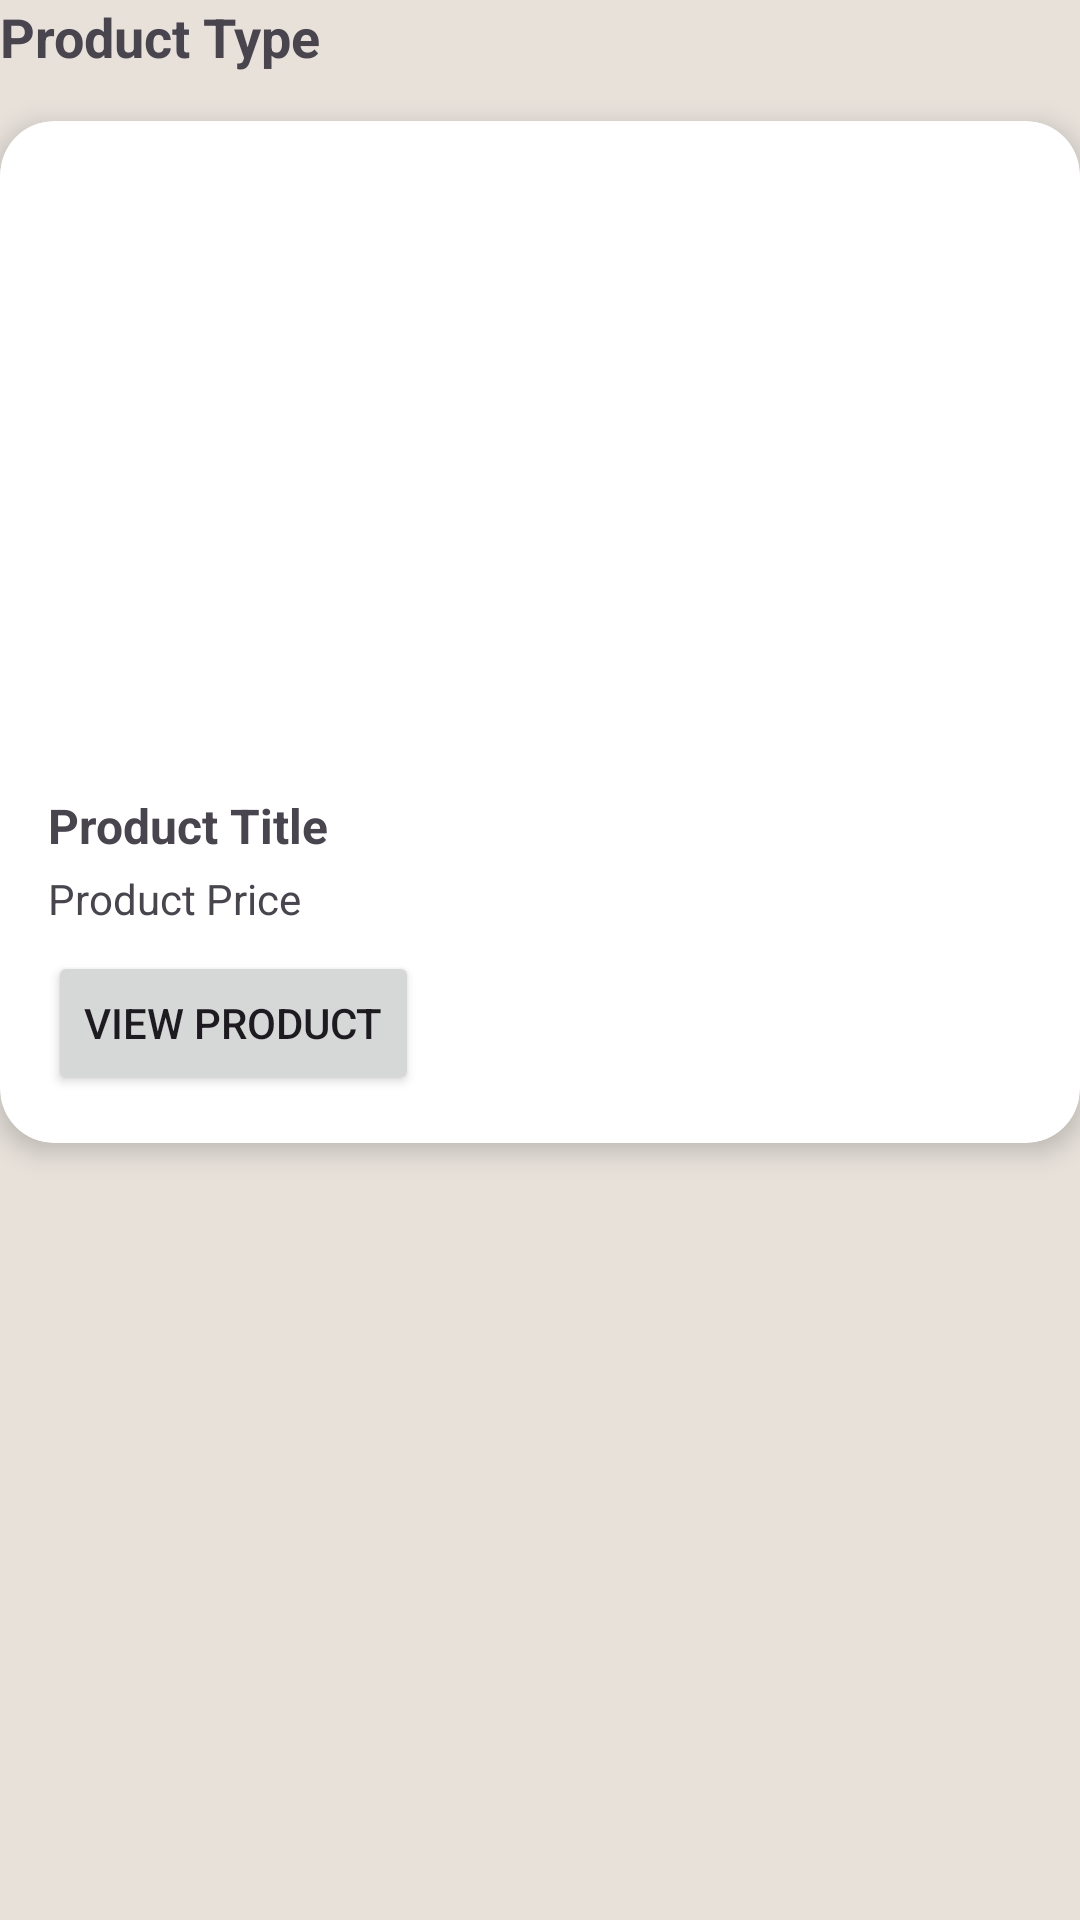

This screen was rendered from an Android layout file. Write that file and the resources it references.
<!-- AndroidManifest.xml: application theme Base.Theme.RigCraft -->
<!-- res/layout/view_saved_build_items.xml -->
<?xml version="1.0" encoding="utf-8"?>
<LinearLayout xmlns:android="http://schemas.android.com/apk/res/android"
    xmlns:app="http://schemas.android.com/apk/res-auto"
    android:layout_width="match_parent"
    android:layout_height="wrap_content"
    android:orientation="vertical">

    <TextView
        android:id="@+id/productType"
        android:layout_width="wrap_content"
        android:layout_height="wrap_content"
        android:text="Product Type"
        android:textSize="18sp"
        android:textStyle="bold"
        />

    <androidx.cardview.widget.CardView
        android:id="@+id/cardView"
        android:layout_width="match_parent"
        android:layout_height="wrap_content"
        android:layout_marginVertical="16dp"
        app:cardCornerRadius="18dp"
        app:cardElevation="5dp">

        <LinearLayout
            android:layout_width="match_parent"
            android:layout_height="wrap_content"
            android:orientation="vertical"
            android:padding="16dp">

            <ImageView
                android:id="@+id/productImage"
                android:layout_width="match_parent"
                android:layout_height="200dp"
                android:scaleType="centerCrop" />

            <TextView
                android:id="@+id/productTitle"
                android:layout_width="wrap_content"
                android:layout_height="wrap_content"
                android:layout_marginTop="8dp"
                android:text="Product Title"
                android:textSize="16sp"
                android:textStyle="bold" />

            <TextView
                android:id="@+id/productPrice"
                android:layout_width="wrap_content"
                android:layout_height="wrap_content"
                android:layout_marginTop="4dp"
                android:text="Product Price"
                android:textSize="14sp" />

            <Button
                android:id="@+id/productLinkButton"
                android:layout_width="wrap_content"
                android:layout_height="wrap_content"
                android:layout_marginTop="8dp"
                android:text="View Product" />

        </LinearLayout>

    </androidx.cardview.widget.CardView>

</LinearLayout>
<!-- resources referenced by this layout -->
<resources>
  <style name="Base.Theme.RigCraft" parent="Theme.Material3.DayNight.NoActionBar">
          
  
          
          <item name="android:windowBackground">@color/background_color</item>
      </style>
  <color name="background_color">#E7E1DA </color>
</resources>
